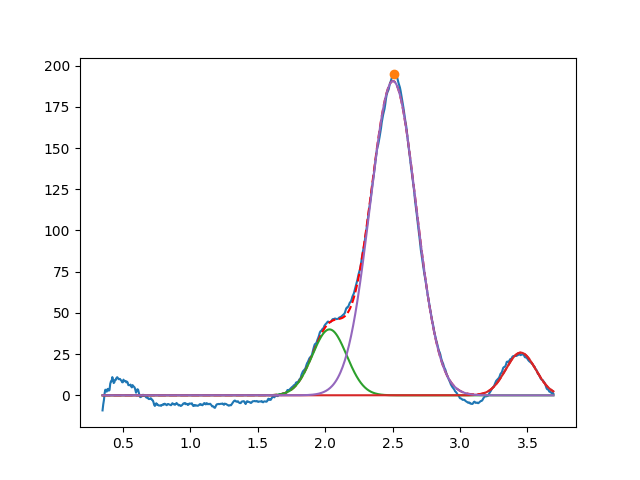

Data behind this chart, as committed beside it:
2.032308370155636812e+00, 3.999999999999999289e+01, 2.999999999999999334e-01, 9.999999999999998890e-01
3.450000000000000622e+00, 2.590041046281069370e+01, 2.617206450781054961e-01, 9.999999999999915623e-01
2.503384352537227908e+00, 1.906001595686546750e+02, 4.012472911777825724e-01, 9.999999999999191758e-01
